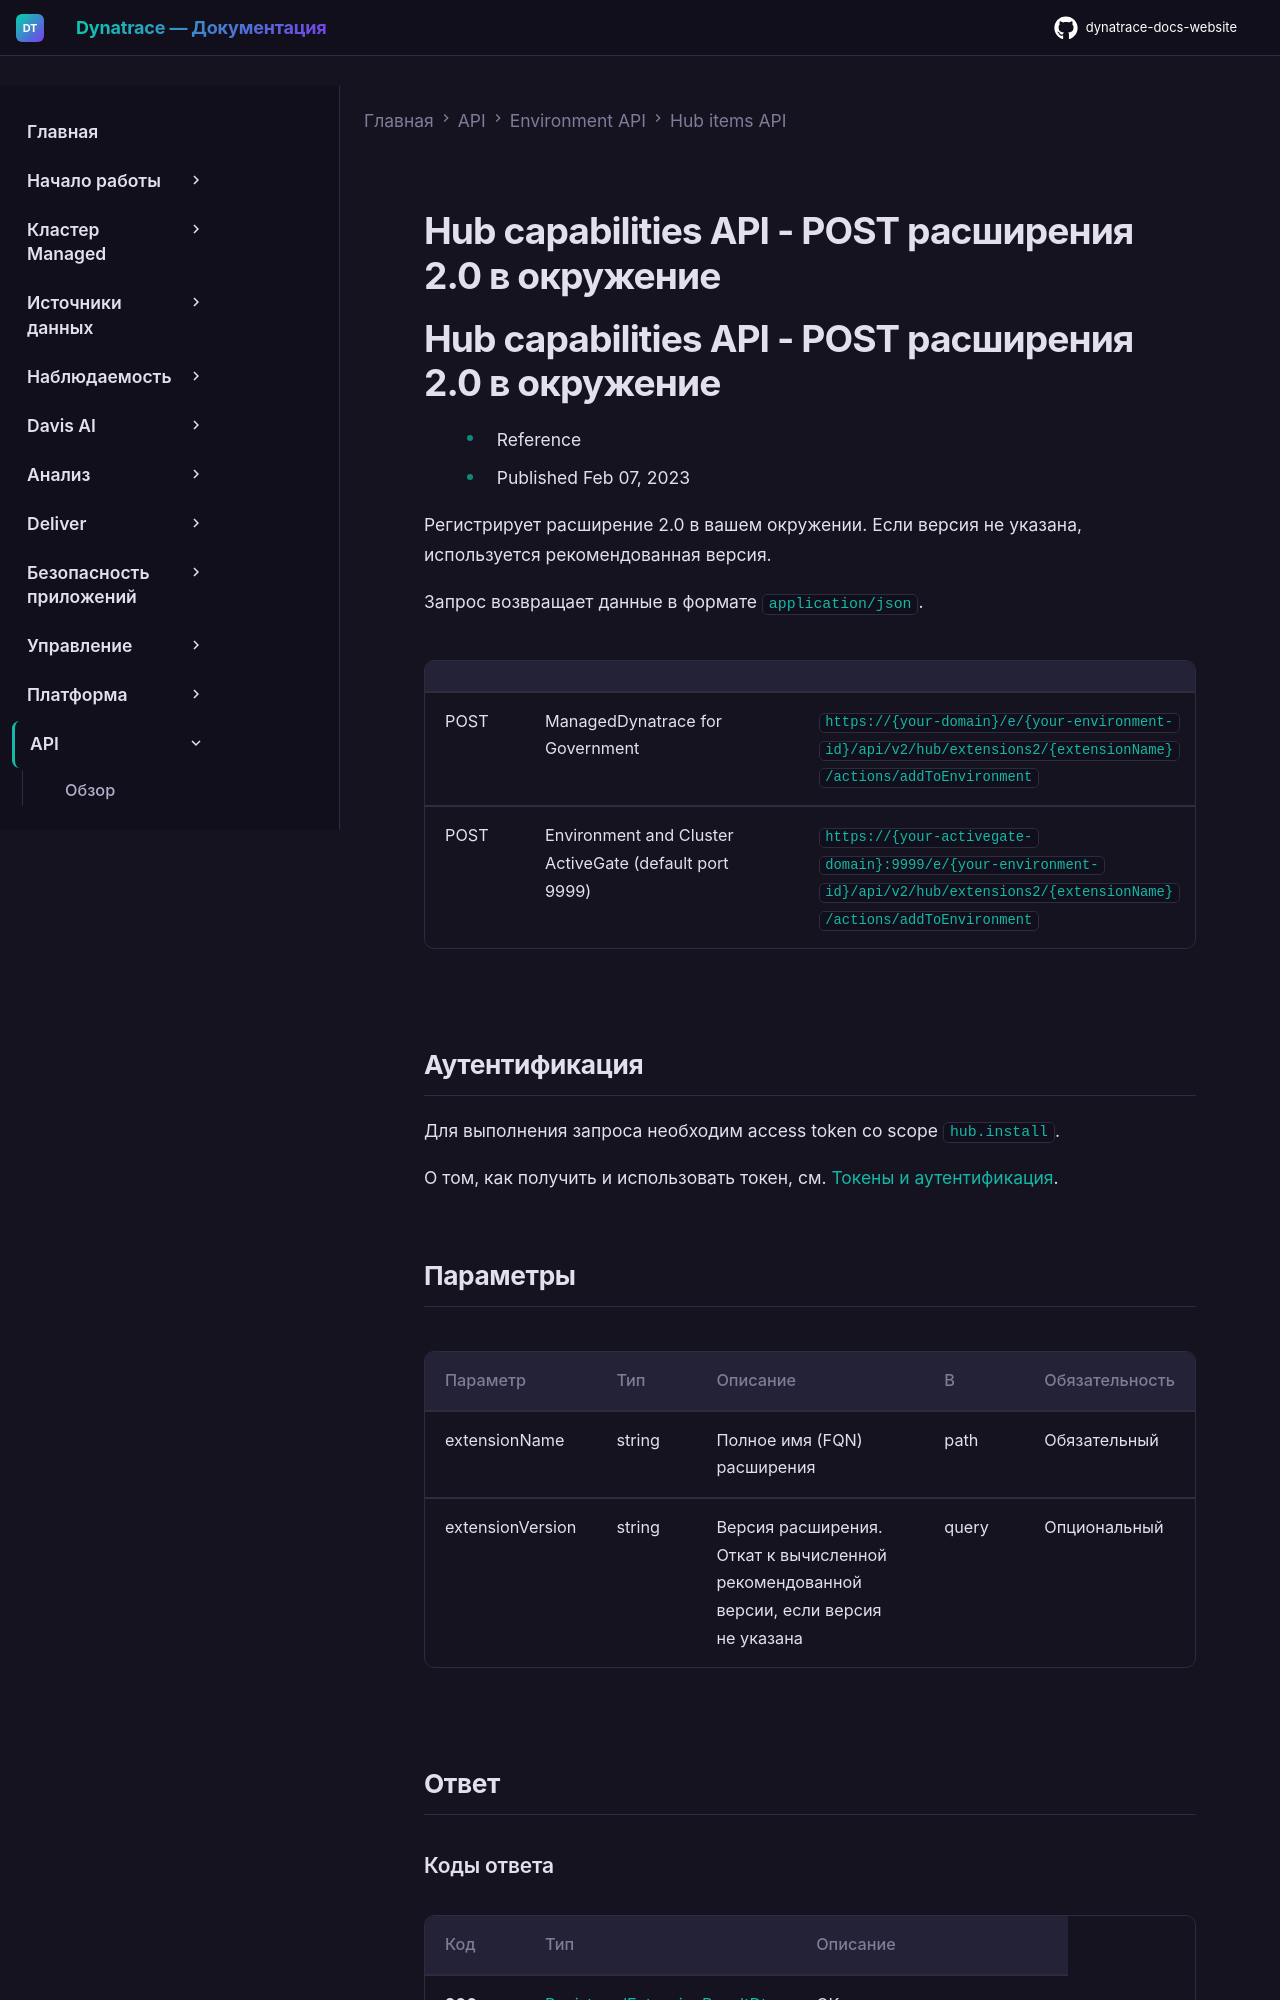

repository: Yerkebulan-Ardabayev/dynatrace-docs-website · page: managed-ru/dynatrace-api/environment-api/hub/post-extension-20-to-evironment/index.html · generator: mkdocs

---
title: Hub capabilities API - POST расширения 2.0 в окружение
source: https://docs.dynatrace.com/managed/dynatrace-api/environment-api/hub/post-extension-20-to-evironment
scraped: 2026-05-12T11:54:55.190531
---

# Hub capabilities API - POST расширения 2.0 в окружение

# Hub capabilities API - POST расширения 2.0 в окружение

* Reference
* Published Feb 07, 2023

Регистрирует расширение 2.0 в вашем окружении. Если версия не указана, используется рекомендованная версия.

Запрос возвращает данные в формате `application/json`.

|  |  |  |
| --- | --- | --- |
| POST | ManagedDynatrace for Government | `https://{your-domain}/e/{your-environment-id}/api/v2/hub/extensions2/{extensionName}/actions/addToEnvironment` |
| POST | Environment and Cluster ActiveGate (default port 9999) | `https://{your-activegate-domain}:9999/e/{your-environment-id}/api/v2/hub/extensions2/{extensionName}/actions/addToEnvironment` |
